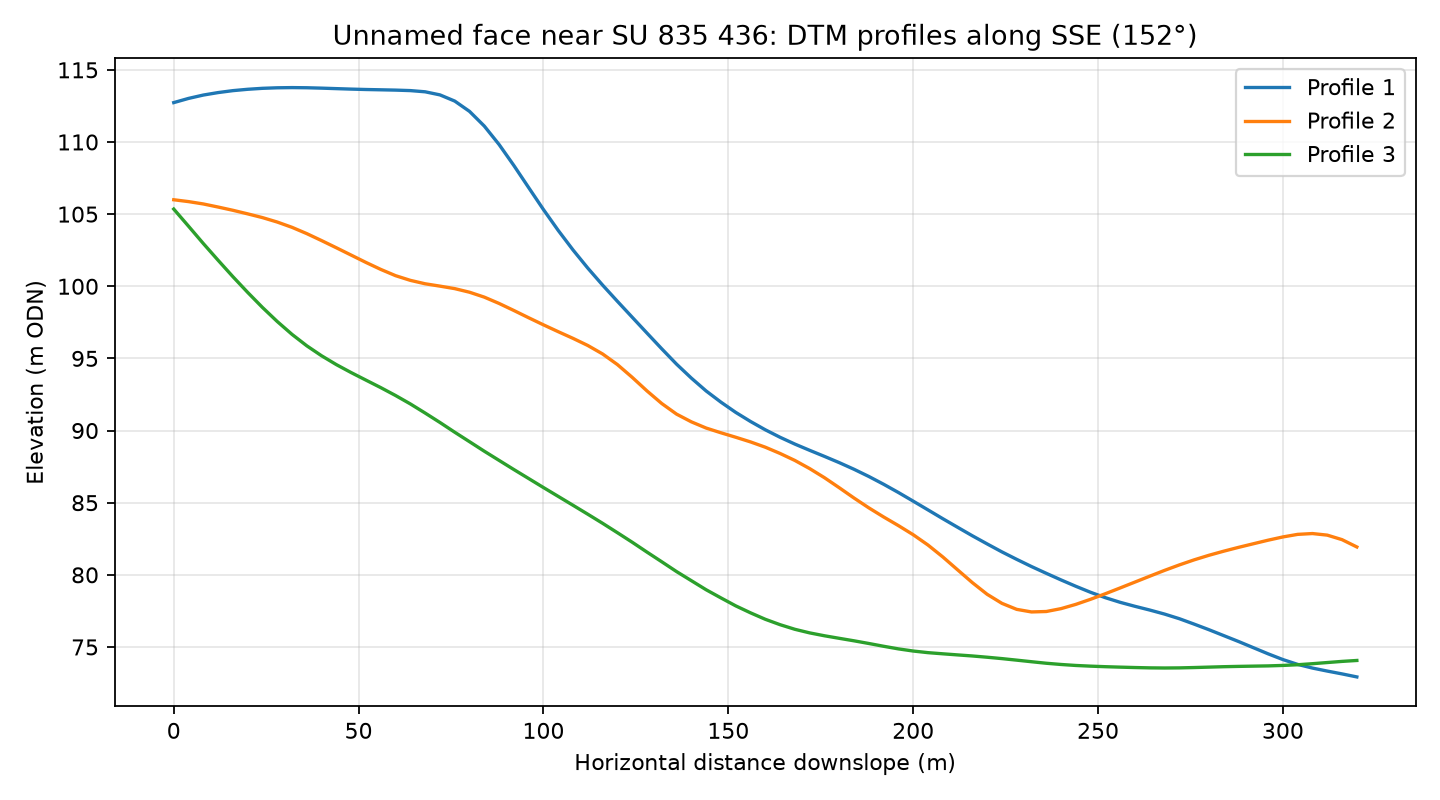

Source data for this figure (header and first rows):
profile, distance_m, elevation_m
1, 0.0, 112.7
1, 4.0, 113
1, 8.0, 113.3
1, 12.0, 113.4
1, 16.0, 113.6
1, 20.0, 113.7
1, 24.0, 113.7
1, 28.0, 113.8
1, 32.0, 113.8
1, 36.0, 113.8
1, 40.0, 113.7
1, 44.0, 113.7
1, 48.0, 113.7
1, 52.0, 113.6
1, 56.0, 113.6
1, 60.0, 113.6
1, 64.0, 113.6
1, 68.0, 113.5
1, 72.0, 113.3
1, 76.0, 112.8
1, 80.0, 112.1
1, 84.0, 111.1
1, 88.0, 109.8
1, 92.0, 108.4
1, 96.0, 106.8
1, 100.0, 105.3
1, 104.0, 103.9
1, 108.0, 102.5
1, 112.0, 101.3
1, 116.0, 100.1
1, 120.0, 98.96
1, 124.0, 97.86
1, 128.0, 96.76
1, 132.0, 95.66
1, 136.0, 94.6
1, 140.0, 93.64
1, 144.0, 92.74
1, 148.0, 91.97
1, 152.0, 91.26
1, 156.0, 90.63
1, 160.0, 90.05
1, 164.0, 89.53
1, 168.0, 89.06
1, 172.0, 88.63
1, 176.0, 88.21
1, 180.0, 87.78
1, 184.0, 87.32
1, 188.0, 86.82
1, 192.0, 86.28
1, 196.0, 85.71
1, 200.0, 85.11
1, 204.0, 84.5
1, 208.0, 83.89
1, 212.0, 83.3
1, 216.0, 82.71
1, 220.0, 82.14
1, 224.0, 81.59
1, 228.0, 81.07
1, 232.0, 80.57
1, 236.0, 80.11
... 183 more rows
